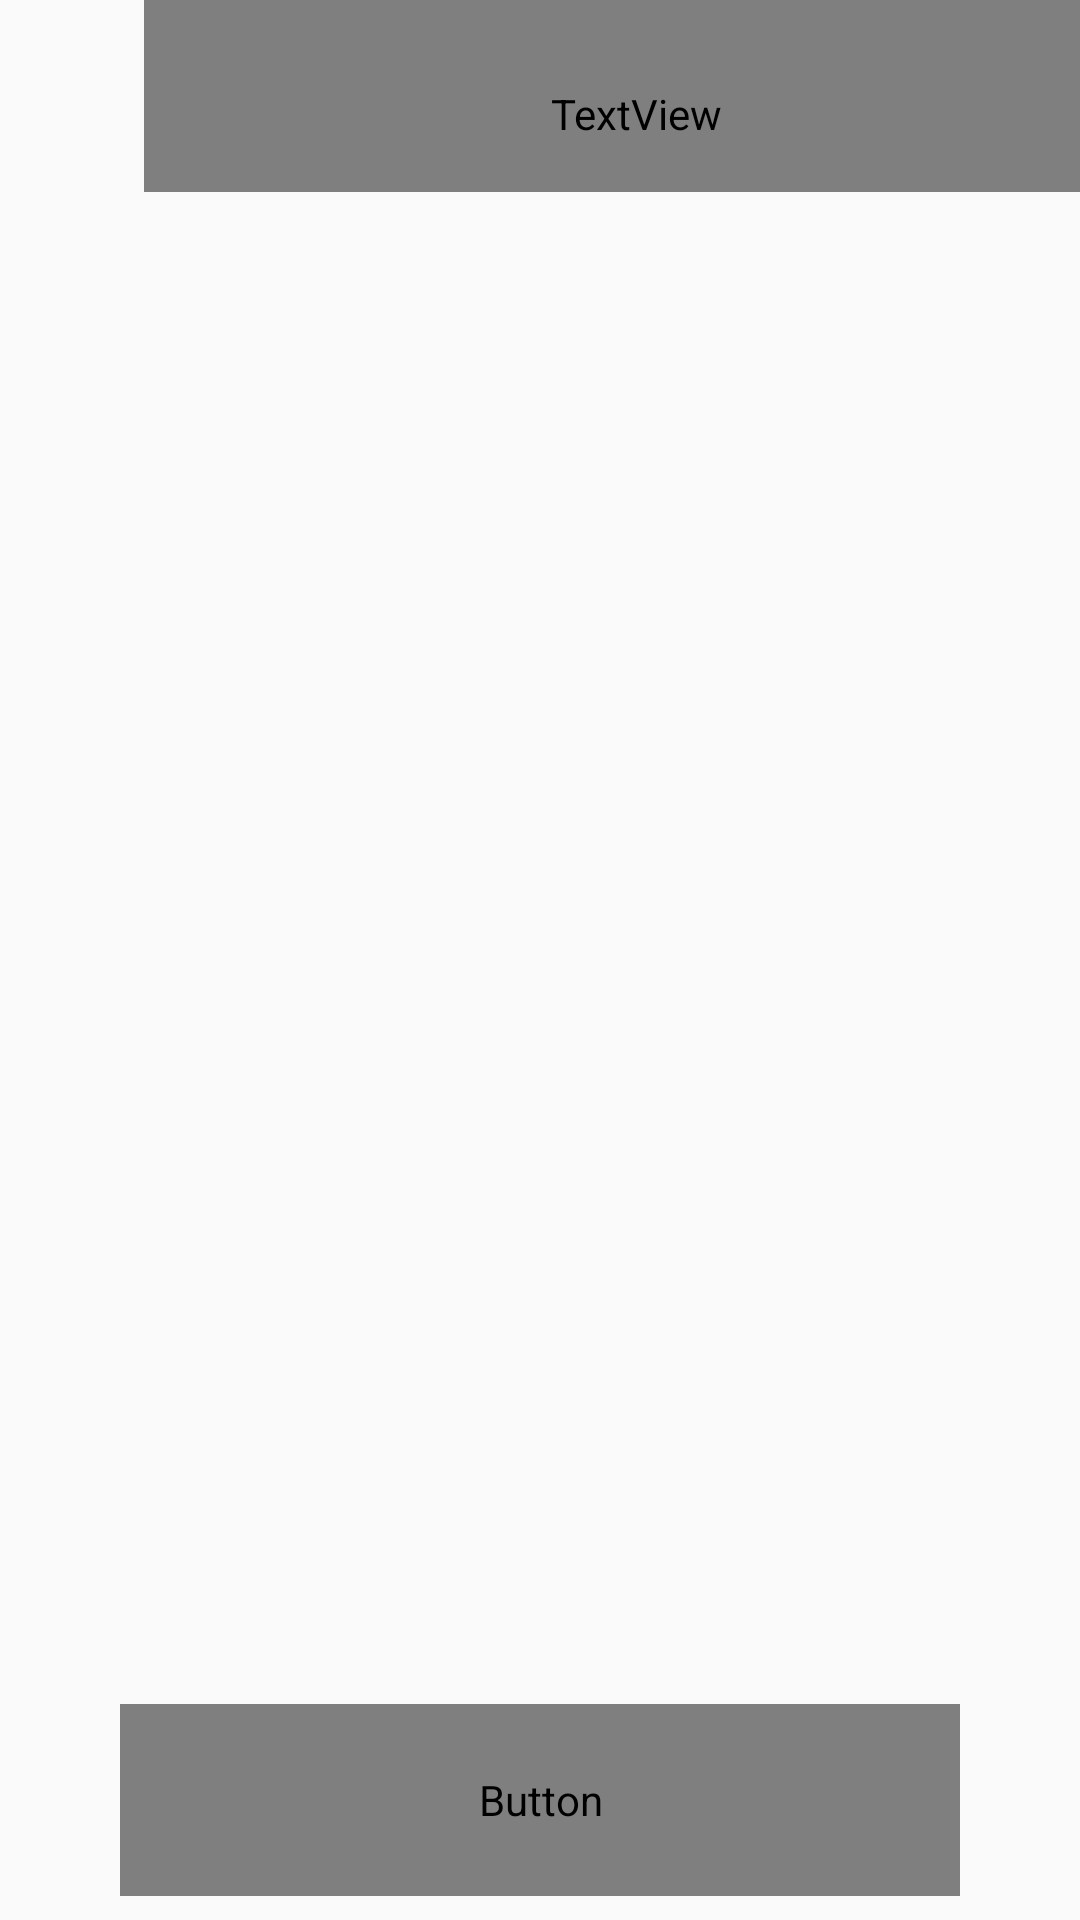

Write the Android layout XML for this screen, with the resource values it uses.
<!-- AndroidManifest.xml: application theme Theme.AppCompat.DayNight.NoActionBar -->
<!-- res/layout/activity_history.xml -->
<?xml version="1.0" encoding="utf-8"?>
<LinearLayout xmlns:android="http://schemas.android.com/apk/res/android"
    xmlns:app="http://schemas.android.com/apk/res-auto"
    android:id="@+id/layout_history_origin"
    android:layout_width="match_parent"
    android:layout_height="match_parent"
    android:orientation="vertical"
    android:background="?attr/colorSurface">

    <LinearLayout
        android:layout_width="match_parent"
        android:layout_height="64dp"
        android:orientation="horizontal"
        android:background="?attr/menuActivityHeaderBG">

        <ImageView
            android:id="@+id/img_history_back_button"
            android:layout_width="32dp"
            android:layout_height="32dp"
            android:layout_gravity="center_vertical"
            android:layout_marginStart="16dp"
            android:src="@drawable/quantum_ic_arrow_back_grey600_24"
            android:clickable="true"
            app:tint="?attr/colorSurface" />

        <TextView
            android:layout_width="match_parent"
            android:layout_height="match_parent"
            android:paddingTop="12dp"
            android:paddingLeft="16dp"
            android:text="History"
            android:textColor="?attr/colorSurface"
            android:textStyle="bold"
            android:textSize="32sp"
            android:layout_gravity="center"/>

    </LinearLayout>

    <androidx.recyclerview.widget.RecyclerView
        android:id="@+id/layout_history_recycler"
        android:layout_width="match_parent"
        android:layout_height="0dp"
        android:layout_weight="1"/>

    <Button
        android:id="@+id/button_history_delete_history"
        android:layout_width="match_parent"
        android:layout_height="64dp"
        android:layout_marginHorizontal="40dp"
        android:layout_marginVertical="8dp"
        android:text="Delete History"
        android:textColor="?attr/colorOnPrimary"
        android:textSize="16sp"
        android:fontFamily="@font/lato_bold"
        android:background="@drawable/button_main_primary" />

</LinearLayout>
<!-- resources referenced by this layout -->
<resources>
  <!-- drawable button_main_primary (drawable) -->
  <?xml version="1.0" encoding="utf-8"?>
  <shape xmlns:android="http://schemas.android.com/apk/res/android">
      <solid android:color="?attr/colorPrimary"/>
      <corners android:radius="12dp" />
  </shape>
</resources>
